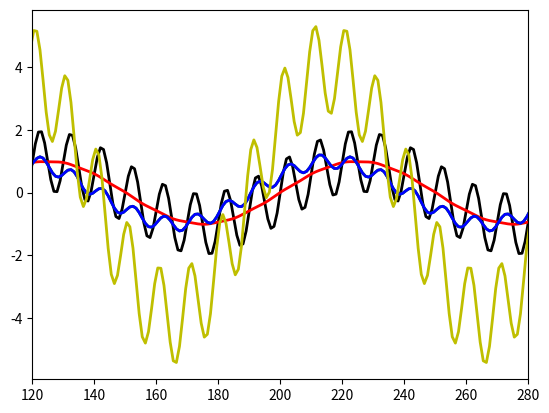

Source code (Python):
# -*- coding: utf-8 -*-
"""
Created on Thu Dec  6 21:22:33 2018

[redacted]
"""

import numpy as np
from scipy.signal import firwin, iirfilter, filtfilt
import matplotlib as mpl
import matplotlib.pyplot as plt
mpl.rcParams['lines.linewidth'] = 2.0

# Original data series
Fs = 1;                         # [Hz] sampling frequency
time = np.arange(400)           # [s] time
sig = np.sin(2*np.pi*.01*time) + np.sin(2*np.pi*.1*time)

plt.plot(time, sig, 'k')
  
# -----------------------------------------
#   Continuous discrete filter
#   http://www.schwietering.com/jayduino/filtuino/
# -----------------------------------------

class FilterBuLp2():
    def __init__(self):
        self.v = np.array([0.0, 0.0, 0.0])
    
    def step(self, x):
        self.v[0] = self.v[1];
        self.v[1] = self.v[2];
        self.v[2] = (2.008336556421122521e-2 * x +
                     -0.64135153805756306422 * self.v[0] +
				     1.56101807580071816339 * self.v[1])
		
        return (self.v[0] + self.v[2] + 2 * self.v[1])
    
class FilterBuHp2():
    def __init__(self):
        self.v = np.array([0.0, 0.0, 0.0])
	
    def step(self, x):
        self.v[0] = self.v[1];
        self.v[1] = self.v[2];
        self.v[2] = (8.005924034645703902e-1 * x +
                     -0.64135153805756306422 * self.v[0] +
				     1.56101807580071816339 * self.v[1])
		
        return (self.v[0] + self.v[2] - 2 * self.v[1])
    
def array_map(fun, x):
    return np.array(list(map(fun, x)))

def array_for_N(fun, N, x):
    out = np.zeros(len(x));
    for i in range(len(x)):
        n = 1
        out[i] = fun(x[i])
        while n < N:
            out[i] = fun(out[i])
            n += 1
        
    return out

class FilterFIR():
    def __init__(self, b):
        self.b = b
        self.v = np.zeros(len(b))
    
    def step(self, x):
        self.v[0] = self.v[1];
        self.v[1] = self.v[2];
        self.v[2] = (self.b[0] * x +
                     self.b[1] * self.v[0] +
                     self.b[2] * self.v[1])
		
        return (self.v[0] + self.v[2] + 2* self.v[1])

#https://stackoverflow.com/questions/40483518/how-to-real-time-filter-with-scipy-and-lfilter
ntaps=3
b_LP = firwin(ntaps, [0.0001, 0.05], width=0.05, fs=Fs, pass_zero=False)
filterFIR = FilterFIR(b_LP)
sig_LP4 = array_map(filterFIR.step, sig)

filterBuLp2 = FilterBuLp2()
filterBuHp2 = FilterBuHp2()
        
sig_LP = array_map(filterBuLp2.step, sig)
sig_LP = array_map(filterBuLp2.step, sig_LP)
sig_LP = array_map(filterBuLp2.step, sig_LP)

sig_HP = array_map(filterBuHp2.step, sig)
sig_HP = array_map(filterBuHp2.step, sig_HP)
sig_HP = array_map(filterBuHp2.step, sig_HP)

sig_LP2 = array_for_N(filterBuLp2.step, 1, sig)
sig_LP3 = array_map(filterBuLp2.step, sig)

correct_phase_lag = 13.5
plt.plot(time - correct_phase_lag, sig_LP, 'r')
#plt.plot(time - correct_phase_lag, sig_HP, 'm')
#plt.plot(time - correct_phase_lag, sig_LP + sig_HP, 'g')
    
plt.plot(time - correct_phase_lag, sig_LP2, 'g')
plt.plot(time - correct_phase_lag, sig_LP3, 'b')
plt.plot(time - correct_phase_lag, sig_LP4, 'y')

# -----------------------------------------
#   FIR filters
# -----------------------------------------

ntaps = 99;
b_LP = firwin(ntaps, [0.0001, 0.05], width=0.05, fs=Fs, pass_zero=False)
b_HP = firwin(ntaps, 0.05, width=0.05, fs=Fs, pass_zero=False)

for i in range(2):
    if i == 0:
        time_sel = time[0:200]
        sig_sel  = sig[0:200]
    elif i == 1:
        time_sel = time[200:400]
        sig_sel  = sig[200:400]
    
    sig_LP = np.convolve(sig_sel, b_LP, mode='same')
    sig_HP = np.convolve(sig_sel, b_HP, mode='same')
    
    #plt.plot(time_sel, sig_LP, 'g')
    #plt.plot(time_sel, sig_HP, 'm')    
    #plt.plot(time_sel, sig_LP+sig_HP, 'g')

# -----------------------------------------
#   IIR filters
# -----------------------------------------

ntaps = 99;
a_LP, b_LP = iirfilter(6, Wn=0.05, btype='lowpass', analog=False, ftype='butter')
a_HP, b_HP = iirfilter(6, Wn=0.05, btype='highpass', analog=False, ftype='butter')

for i in range(2):
    if i == 0:
        time_sel = time[0:200]
        sig_sel  = sig[0:200]
    elif i == 1:
        time_sel = time[200:400]
        sig_sel  = sig[200:400]
    
    sig_LP = filtfilt(a_LP, b_LP, sig_sel, method='pad')
    sig_HP = filtfilt(a_HP, b_HP, sig_sel, method='pad')
    
    #plt.plot(time_sel, sig_LP, 'b')
    #plt.plot(time_sel, sig_HP, 'm')    
    #plt.plot(time_sel, sig_LP+sig_HP, 'g')

# -----------------------------------------
# -----------------------------------------

plt.xlim([120, 280])
plt.show()